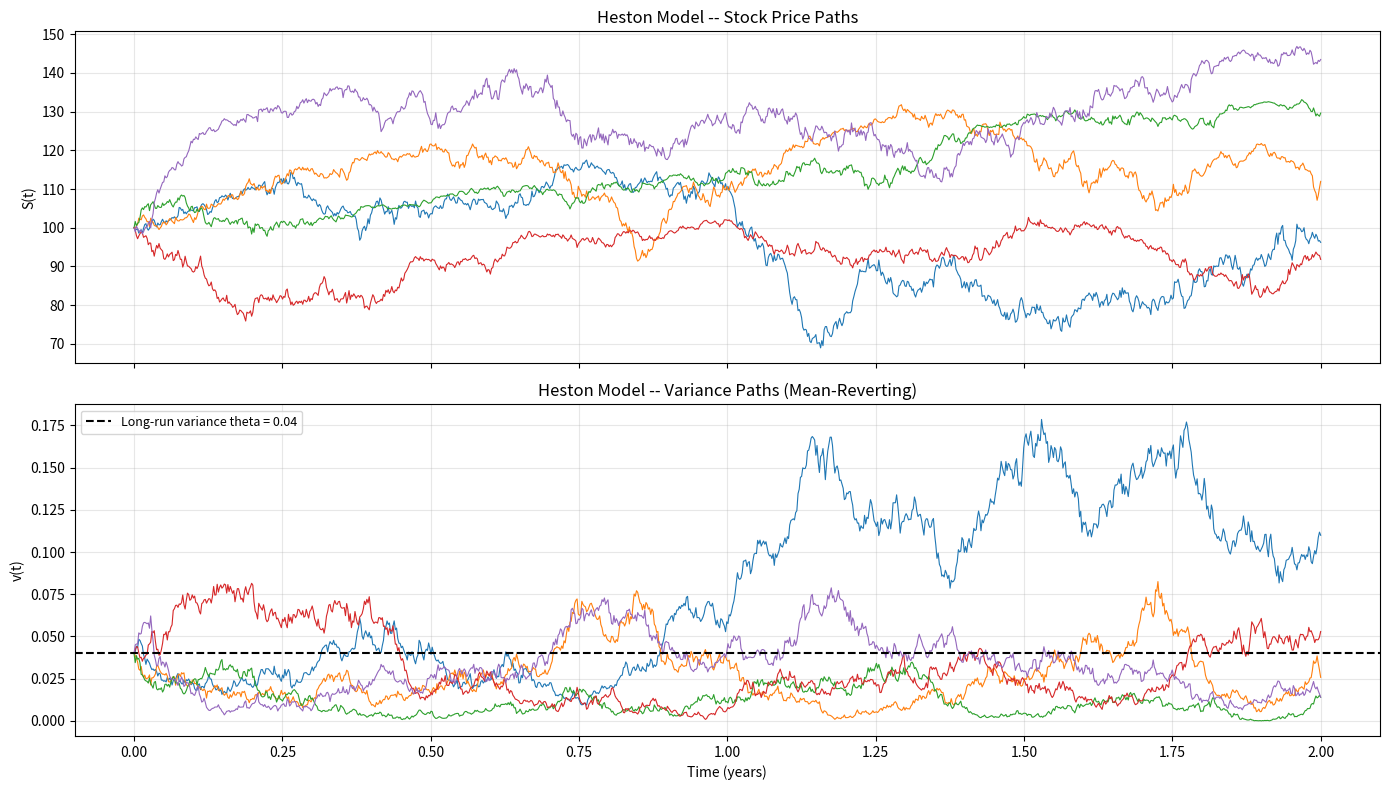

Write the Python code that produced this figure. (Note: this script raises an exception after producing the figure.)
#!/usr/bin/env python3
# -*- coding: utf-8 -*-
"""
cantaro86_heston_process.py

Heston stochastic-volatility model and Variance Gamma (VG) process --
two workhorse models from the stochastic-volatility / Levy-process toolkit.

Based on Processes.py from cantaro86's "Financial-Models-Numerical-Methods"
(https://github.com/cantaro86/Financial-Models-Numerical-Methods).
Adapted as a self-contained educational module -- no local imports required.

Classes
-------
Heston_process : Euler discretisation of the Heston SDE with correlated
                 Brownian motions and full-truncation (reflection) scheme.
VG_process     : Variance Gamma process via Brownian subordination (time-
                 changed Brownian motion with gamma subordinator).  Includes
                 terminal-value sampling, path generation, and parameter
                 estimation (Method of Moments + MLE).
"""

import numpy as np
import scipy.stats as ss
from scipy.optimize import minimize
from scipy.special import kv as bessel_kv  # modified Bessel function K_v


# ---------------------------------------------------------------------------
# VG probability density (needed for MLE fitting -- kept self-contained)
# ---------------------------------------------------------------------------

def _vg_pdf(x, T, c, theta, sigma, kappa):
    """
    Probability density of the Variance-Gamma process evaluated at *x*.

    Uses the closed-form expression involving the modified Bessel function
    of the second kind K_v.

    Parameters
    ----------
    x : ndarray
        Evaluation points (log-returns or increments).
    T : float
        Time increment.
    c : float
        Drift/convexity correction.
    theta : float
        Drift of the subordinated Brownian motion.
    sigma : float
        Volatility of the subordinated Brownian motion.
    kappa : float
        Variance rate of the gamma subordinator.

    Returns
    -------
    ndarray
        PDF values at each point in *x*.
    """
    nu = T / kappa
    # Shift to centred variable
    y = x - c * T

    # Parameters for the Bessel representation
    a = theta / (sigma ** 2)
    b = np.sqrt(theta ** 2 + 2 * sigma ** 2 / kappa) / (sigma ** 2)

    # Bessel order
    order = nu - 0.5

    # Avoid numerical issues for very small |y|
    eps = 1e-30
    abs_y = np.maximum(np.abs(y), eps)

    # log-pdf for numerical stability
    log_front = (
        nu * np.log(b)
        + (nu - 0.5) * np.log(abs_y)
        + a * y
        - np.log(sigma)
        - 0.5 * np.log(np.pi)
        - (nu) * np.log(2)
        - np.log(ss.gamma(nu).expect(lambda t: 1))  # log(Gamma(nu)) via loggamma
    )
    # Use scipy loggamma for better numerics
    from scipy.special import gammaln
    log_front = (
        nu * np.log(b)
        + (nu - 0.5) * np.log(abs_y)
        + a * y
        - np.log(sigma)
        - 0.5 * np.log(np.pi)
        - nu * np.log(2)
        - gammaln(nu)
    )

    # Bessel K_order(b * |y|)
    bk = bessel_kv(order, b * abs_y)

    # Combine (use log to avoid overflow, then exponentiate)
    pdf = np.exp(log_front) * bk
    # Clean up any NaN/inf from extreme tails
    pdf = np.where(np.isfinite(pdf), pdf, 0.0)
    return pdf


# ---------------------------------------------------------------------------
# Heston stochastic-volatility process
# ---------------------------------------------------------------------------

class Heston_process:
    """
    Heston stochastic-volatility model.

    Stock price and instantaneous variance follow the coupled SDEs:

        dS/S = mu dt + sqrt(v) dW_1
        dv   = kappa (theta - v) dt + sigma sqrt(v) dW_2

    with  Corr(dW_1, dW_2) = rho.

    The Euler scheme uses *full truncation* (reflection) to keep the
    variance non-negative: v(t+dt) = |...|.

    Parameters
    ----------
    mu : float
        Drift of the stock price.
    rho : float
        Correlation between dW_1 and dW_2 (|rho| <= 1).
    sigma : float
        Volatility-of-volatility (vol-of-vol, >= 0).
    theta : float
        Long-run mean of the variance process (>= 0).
    kappa : float
        Mean-reversion speed of the variance (>= 0).
    """

    def __init__(self, mu=0.05, rho=-0.7, sigma=0.3, theta=0.04, kappa=1.5):
        self.mu = mu
        if np.abs(rho) > 1:
            raise ValueError("|rho| must be <= 1")
        self.rho = rho
        if theta < 0 or sigma < 0 or kappa < 0:
            raise ValueError("sigma, theta, kappa must be non-negative")
        self.theta = theta
        self.sigma = sigma
        self.kappa = kappa

    def path(self, S0, v0, N, T=1):
        """
        Simulate one path of the Heston model via Euler-Maruyama with
        correlated Brownian motions and reflection for the variance.

        Parameters
        ----------
        S0 : float
            Initial stock price.
        v0 : float
            Initial instantaneous variance.
        N : int
            Number of time points (N-1 time steps).
        T : float
            Time horizon in years.

        Returns
        -------
        S : ndarray, shape (N,)
            Simulated stock-price path.
        v : ndarray, shape (N,)
            Simulated variance path.
        """
        # Correlated bivariate normal draws
        MU = np.array([0, 0])
        COV = np.array([[1, self.rho], [self.rho, 1]])
        W = ss.multivariate_normal.rvs(mean=MU, cov=COV, size=N - 1)
        W_S = W[:, 0]  # drives stock price
        W_v = W[:, 1]  # drives variance

        T_vec, dt = np.linspace(0, T, N, retstep=True)
        dt_sq = np.sqrt(dt)

        X = np.zeros(N)      # log-price
        v = np.zeros(N)      # variance
        X[0] = np.log(S0)
        v[0] = v0

        for t in range(N - 1):
            v_sq = np.sqrt(v[t])
            # Variance: Euler + reflection (full truncation)
            v[t + 1] = np.abs(
                v[t]
                + self.kappa * (self.theta - v[t]) * dt
                + self.sigma * v_sq * dt_sq * W_v[t]
            )
            # Log-price
            X[t + 1] = (
                X[t]
                + (self.mu - 0.5 * v[t]) * dt
                + v_sq * dt_sq * W_S[t]
            )

        return np.exp(X), v

    def paths(self, S0, v0, N, T=1, n_paths=1):
        """
        Simulate multiple independent Heston paths.

        Parameters
        ----------
        S0, v0, N, T : see ``path``.
        n_paths : int
            Number of independent paths.

        Returns
        -------
        S_all : ndarray, shape (N, n_paths)
            Stock-price paths.
        v_all : ndarray, shape (N, n_paths)
            Variance paths.
        """
        S_all = np.zeros((N, n_paths))
        v_all = np.zeros((N, n_paths))
        for i in range(n_paths):
            S_all[:, i], v_all[:, i] = self.path(S0, v0, N, T)
        return S_all, v_all


# ---------------------------------------------------------------------------
# Variance Gamma process
# ---------------------------------------------------------------------------

class VG_process:
    """
    Variance Gamma (VG) process via Brownian subordination.

    The VG process is a Brownian motion with drift, time-changed by a
    gamma subordinator:

        X(t) = c*t + theta * G(t) + sigma * W(G(t))

    where G(t) ~ Gamma(t/kappa, kappa) and W is a standard Brownian motion.

    Parameters
    ----------
    r : float
        Risk-free rate (used for the martingale correction in exp_RV).
    sigma : float
        Volatility of the subordinated Brownian motion (> 0).
    theta : float
        Drift of the subordinated Brownian motion.
    kappa : float
        Variance rate of the gamma subordinator (> 0).
    """

    def __init__(self, r=0.05, sigma=0.2, theta=-0.14, kappa=0.2):
        self.r = r
        self.c = self.r  # drift parameter
        self.theta = theta
        self.kappa = kappa
        if sigma < 0:
            raise ValueError("sigma must be non-negative")
        self.sigma = sigma

        # Analytic moments of the 1-year VG increment
        self.mean = self.c + self.theta
        self.var = self.sigma ** 2 + self.theta ** 2 * self.kappa
        self.skew = (
            (2 * self.theta ** 3 * self.kappa ** 2
             + 3 * self.sigma ** 2 * self.theta * self.kappa)
            / self.var ** 1.5
        )
        self.kurt = (
            (3 * self.sigma ** 4 * self.kappa
             + 12 * self.sigma ** 2 * self.theta ** 2 * self.kappa ** 2
             + 6 * self.theta ** 4 * self.kappa ** 3)
            / self.var ** 2
        )

    def exp_RV(self, S0, T, N):
        """
        Generate N terminal exponential-VG prices S_T = S_0 exp((r - w)T + VG_T)
        with martingale correction w.

        Parameters
        ----------
        S0 : float
            Initial stock price.
        T : float
            Time to maturity (years).
        N : int
            Number of samples.

        Returns
        -------
        ndarray, shape (N, 1)
            Terminal stock prices.
        """
        # Martingale correction
        w = -np.log(1 - self.theta * self.kappa - self.kappa / 2 * self.sigma ** 2) / self.kappa

        rho = 1 / self.kappa
        G = ss.gamma(rho * T).rvs(N) / rho  # Gamma RV with mean T
        Norm = ss.norm.rvs(0, 1, N)
        VG = self.theta * G + self.sigma * np.sqrt(G) * Norm
        S_T = S0 * np.exp((self.r - w) * T + VG)
        return S_T.reshape((N, 1))

    def path(self, T=1, N=10000, paths=1):
        """
        Generate VG process paths via gamma subordination.

        At each time step dt the gamma increment G_i ~ Gamma(dt/kappa, kappa)
        and the VG increment is:

            dX = c*dt + theta * G_i + sigma * sqrt(G_i) * Z_i

        Parameters
        ----------
        T : float
            Time horizon (years).
        N : int
            Number of time points (N-1 time steps).
        paths : int
            Number of independent paths.

        Returns
        -------
        X : ndarray, shape (paths, N)
            Simulated VG paths (rows = paths).
        """
        dt = T / (N - 1)
        X0 = np.zeros((paths, 1))
        G = ss.gamma(dt / self.kappa, scale=self.kappa).rvs(size=(paths, N - 1))
        Norm = ss.norm.rvs(loc=0, scale=1, size=(paths, N - 1))
        increments = self.c * dt + self.theta * G + self.sigma * np.sqrt(G) * Norm
        X = np.concatenate((X0, increments), axis=1).cumsum(axis=1)
        return X

    def fit_from_data(self, data, dt=1, method="MM"):
        """
        Estimate VG parameters from observed increments.

        Three methods are available:
        - ``"MM"``         : Method of Moments (closed-form, fast).
        - ``"Nelder-Mead"`` : MLE via Nelder-Mead simplex.
        - ``"L-BFGS-B"``  : MLE via bounded quasi-Newton.

        Parameters
        ----------
        data : ndarray
            Observed increments (e.g. daily log-returns).
        dt : float
            Time increment corresponding to one observation.
        method : str
            ``"MM"``, ``"Nelder-Mead"``, or ``"L-BFGS-B"``.
        """
        X = data

        # ----- Method of Moments initial estimates -----
        sigma_mm = np.std(X) / np.sqrt(dt)
        kappa_mm = dt * ss.kurtosis(X) / 3
        if kappa_mm <= 0:
            kappa_mm = 0.01  # safeguard
        theta_mm = np.sqrt(dt) * ss.skew(X) * sigma_mm / (3 * kappa_mm)
        c_mm = np.mean(X) / dt - theta_mm

        if method == "MM":
            self.c = c_mm
            self.theta = theta_mm
            self.sigma = sigma_mm
            self.kappa = kappa_mm
            self._update_moments()
            return

        # ----- MLE via numerical optimisation -----
        def neg_log_lik(x, data, T):
            pdf_vals = _vg_pdf(data, T, x[0], x[1], x[2], x[3])
            pdf_vals = np.maximum(pdf_vals, 1e-300)
            return -np.sum(np.log(pdf_vals))

        if method == "L-BFGS-B":
            if theta_mm < 0:
                bounds = [(-0.5, 0.5), (-0.6, -1e-15), (1e-15, 1), (1e-15, 2)]
            else:
                bounds = [(-0.5, 0.5), (1e-15, 0.6), (1e-15, 1), (1e-15, 2)]
            result = minimize(
                neg_log_lik,
                x0=[c_mm, theta_mm, sigma_mm, kappa_mm],
                method="L-BFGS-B",
                args=(X, dt),
                tol=1e-8,
                bounds=bounds,
            )
        elif method == "Nelder-Mead":
            result = minimize(
                neg_log_lik,
                x0=[c_mm, theta_mm, sigma_mm, kappa_mm],
                method="Nelder-Mead",
                args=(X, dt),
                options={"disp": False, "maxfev": 3000},
                tol=1e-8,
            )
        else:
            raise ValueError(f"Unknown method: {method}")

        print(f"  Optimiser: {result.message}")
        self.c, self.theta, self.sigma, self.kappa = result.x
        self._update_moments()

    def _update_moments(self):
        """Recompute analytic moments after parameter changes."""
        self.mean = self.c + self.theta
        self.var = self.sigma ** 2 + self.theta ** 2 * self.kappa
        self.skew = (
            (2 * self.theta ** 3 * self.kappa ** 2
             + 3 * self.sigma ** 2 * self.theta * self.kappa)
            / self.var ** 1.5
        )
        self.kurt = (
            (3 * self.sigma ** 4 * self.kappa
             + 12 * self.sigma ** 2 * self.theta ** 2 * self.kappa ** 2
             + 6 * self.theta ** 4 * self.kappa ** 3)
            / self.var ** 2
        )


# ---------------------------------------------------------------------------
# Main demo
# ---------------------------------------------------------------------------

if __name__ == "__main__":
    import matplotlib.pyplot as plt

    np.random.seed(42)

    # ==================================================================
    # 1. Heston stochastic-volatility model
    # ==================================================================
    print("=" * 65)
    print("1. Heston Stochastic-Volatility Model")
    print("=" * 65)

    heston = Heston_process(mu=0.05, rho=-0.7, sigma=0.3, theta=0.04, kappa=1.5)
    print(f"  Parameters:")
    print(f"    mu    = {heston.mu}   (stock drift)")
    print(f"    rho   = {heston.rho}  (correlation)")
    print(f"    sigma = {heston.sigma}  (vol-of-vol)")
    print(f"    theta = {heston.theta}  (long-run variance)")
    print(f"    kappa = {heston.kappa}  (mean-reversion speed)")
    print(f"  Feller condition 2*kappa*theta > sigma^2 : "
          f"{2*heston.kappa*heston.theta:.3f} > {heston.sigma**2:.3f} -> "
          f"{'SATISFIED' if 2*heston.kappa*heston.theta > heston.sigma**2 else 'VIOLATED'}")

    S0, v0, N_heston, T_heston = 100, 0.04, 1000, 2
    n_paths_h = 5
    S_all, v_all = heston.paths(S0, v0, N_heston, T_heston, n_paths=n_paths_h)
    t_heston = np.linspace(0, T_heston, N_heston)

    fig, axes = plt.subplots(2, 1, figsize=(14, 8), sharex=True)

    for p in range(n_paths_h):
        axes[0].plot(t_heston, S_all[:, p], linewidth=0.8)
    axes[0].set_title("Heston Model -- Stock Price Paths")
    axes[0].set_ylabel("S(t)")
    axes[0].grid(True, alpha=0.3)

    for p in range(n_paths_h):
        axes[1].plot(t_heston, v_all[:, p], linewidth=0.8)
    axes[1].axhline(heston.theta, color="k", linewidth=1.5, linestyle="--",
                     label=f"Long-run variance theta = {heston.theta}")
    axes[1].set_title("Heston Model -- Variance Paths (Mean-Reverting)")
    axes[1].set_xlabel("Time (years)")
    axes[1].set_ylabel("v(t)")
    axes[1].legend(fontsize=9)
    axes[1].grid(True, alpha=0.3)

    plt.tight_layout()
    plt.savefig("/tmp/cantaro86_heston_paths.png", dpi=150)
    print("  Figure saved: /tmp/cantaro86_heston_paths.png")
    plt.close()

    # --- Variance mean-reversion demonstration ---
    print()
    print("  Variance mean-reversion demonstration:")
    print("  Starting variance far from long-run level...")

    heston_demo = Heston_process(mu=0.05, rho=-0.7, sigma=0.15, theta=0.04, kappa=3.0)
    v0_high, v0_low = 0.16, 0.005

    fig, ax = plt.subplots(figsize=(12, 5))
    for v0_start, color, label in [(v0_high, "tomato", f"v0={v0_high} (high start)"),
                                    (v0_low, "steelblue", f"v0={v0_low} (low start)")]:
        for _ in range(3):
            _, v_path = heston_demo.path(S0, v0_start, N=800, T=3)
            ax.plot(np.linspace(0, 3, 800), v_path, color=color, alpha=0.5, linewidth=0.7)
        # Legend proxy
        ax.plot([], [], color=color, linewidth=1.5, label=label)

    ax.axhline(heston_demo.theta, color="k", linewidth=2, linestyle="--",
               label=f"theta = {heston_demo.theta}")
    ax.set_title("Heston Variance: Mean-Reversion from Different Starting Points")
    ax.set_xlabel("Time (years)")
    ax.set_ylabel("v(t)")
    ax.legend()
    ax.grid(True, alpha=0.3)

    plt.tight_layout()
    plt.savefig("/tmp/cantaro86_heston_mean_reversion.png", dpi=150)
    print("  Figure saved: /tmp/cantaro86_heston_mean_reversion.png")
    plt.close()

    # --- Heston terminal distribution ---
    print()
    print("  Heston terminal distribution (Monte Carlo, 50 000 paths)...")
    n_mc = 50_000
    S_mc = np.zeros(n_mc)
    for i in range(n_mc):
        S_path, _ = heston.path(S0, v0, N=252, T=1)
        S_mc[i] = S_path[-1]

    log_ret = np.log(S_mc / S0)
    print(f"    E[log(S_T/S_0)]  = {log_ret.mean():.4f}")
    print(f"    Std[log(S_T/S_0)] = {log_ret.std():.4f}")
    print(f"    Skewness          = {ss.skew(log_ret):.4f}")
    print(f"    Excess kurtosis   = {ss.kurtosis(log_ret):.4f}")

    fig, ax = plt.subplots(figsize=(10, 5))
    ax.hist(log_ret, bins=150, density=True, alpha=0.6, color="steelblue",
            label="Heston log-return")
    # Overlay normal with matched mean/var
    x_grid = np.linspace(log_ret.min(), log_ret.max(), 300)
    ax.plot(x_grid, ss.norm.pdf(x_grid, log_ret.mean(), log_ret.std()),
            "r-", linewidth=2, label="Normal (matched moments)")
    ax.set_title("Heston Terminal Log-Return vs Normal")
    ax.set_xlabel("log(S_T / S_0)")
    ax.set_ylabel("Density")
    ax.legend()
    ax.grid(True, alpha=0.3)

    plt.tight_layout()
    plt.savefig("/tmp/cantaro86_heston_terminal.png", dpi=150)
    print("  Figure saved: /tmp/cantaro86_heston_terminal.png")
    plt.close()

    # ==================================================================
    # 2. Variance Gamma (VG) process
    # ==================================================================
    print()
    print("=" * 65)
    print("2. Variance Gamma (VG) Process")
    print("=" * 65)

    vg = VG_process(r=0.05, sigma=0.2, theta=-0.14, kappa=0.2)
    print(f"  Parameters:")
    print(f"    r     = {vg.r}")
    print(f"    sigma = {vg.sigma}")
    print(f"    theta = {vg.theta}")
    print(f"    kappa = {vg.kappa}")
    print(f"  Analytic moments (1-year increment):")
    print(f"    Mean             = {vg.mean:.4f}")
    print(f"    Variance         = {vg.var:.4f}")
    print(f"    Skewness         = {vg.skew:.4f}")
    print(f"    Excess kurtosis  = {vg.kurt:.4f}")

    # --- VG paths via gamma subordination ---
    T_vg, N_vg, n_paths_vg = 1, 1000, 6
    X_vg = vg.path(T=T_vg, N=N_vg, paths=n_paths_vg)
    t_vg = np.linspace(0, T_vg, N_vg)

    fig, axes = plt.subplots(1, 2, figsize=(14, 5))

    for p in range(n_paths_vg):
        axes[0].plot(t_vg, X_vg[p, :], linewidth=0.8)
    axes[0].set_title("VG Process Paths (Gamma Subordination)")
    axes[0].set_xlabel("Time (years)")
    axes[0].set_ylabel("X(t)")
    axes[0].grid(True, alpha=0.3)

    # Exponential VG stock-price paths
    S_vg_paths = 100 * np.exp(X_vg)
    for p in range(n_paths_vg):
        axes[1].plot(t_vg, S_vg_paths[p, :], linewidth=0.8)
    axes[1].set_title("Exponential VG Stock-Price Paths")
    axes[1].set_xlabel("Time (years)")
    axes[1].set_ylabel("S(t)")
    axes[1].grid(True, alpha=0.3)

    plt.tight_layout()
    plt.savefig("/tmp/cantaro86_vg_paths.png", dpi=150)
    print("  Figure saved: /tmp/cantaro86_vg_paths.png")
    plt.close()

    # --- VG terminal distribution vs Normal ---
    print()
    print("  Comparing VG terminal distribution to Normal...")
    S_T_vg = vg.exp_RV(100, 1, 80_000)
    log_ret_vg = np.log(S_T_vg.ravel() / 100)

    # Matched-variance normal
    mu_n = log_ret_vg.mean()
    sig_n = log_ret_vg.std()

    fig, axes = plt.subplots(1, 2, figsize=(14, 5))

    # Histogram
    axes[0].hist(log_ret_vg, bins=200, density=True, alpha=0.6,
                 color="steelblue", label="VG log-return")
    x_grid = np.linspace(log_ret_vg.min(), log_ret_vg.max(), 400)
    axes[0].plot(x_grid, ss.norm.pdf(x_grid, mu_n, sig_n),
                 "r-", linewidth=2, label="Normal (matched moments)")
    axes[0].set_title("VG Terminal Log-Return vs Normal")
    axes[0].set_xlabel("log(S_T / S_0)")
    axes[0].set_ylabel("Density")
    axes[0].legend()
    axes[0].grid(True, alpha=0.3)

    # Log-scale to emphasise tails
    axes[1].hist(log_ret_vg, bins=200, density=True, alpha=0.6,
                 color="steelblue", label="VG log-return")
    axes[1].plot(x_grid, ss.norm.pdf(x_grid, mu_n, sig_n),
                 "r-", linewidth=2, label="Normal (matched moments)")
    axes[1].set_yscale("log")
    axes[1].set_title("Same Comparison -- Log Scale (heavier tails visible)")
    axes[1].set_xlabel("log(S_T / S_0)")
    axes[1].set_ylabel("log Density")
    axes[1].legend()
    axes[1].grid(True, alpha=0.3)

    plt.tight_layout()
    plt.savefig("/tmp/cantaro86_vg_terminal.png", dpi=150)
    print("  Figure saved: /tmp/cantaro86_vg_terminal.png")
    plt.close()

    print()
    print(f"  Empirical vs Normal moments of VG terminal log-return:")
    print(f"    {'Moment':<18} {'VG (empirical)':>16} {'Normal':>16}")
    print(f"    {'-'*18} {'-'*16} {'-'*16}")
    print(f"    {'Mean':<18} {log_ret_vg.mean():>16.4f} {mu_n:>16.4f}")
    print(f"    {'Std Dev':<18} {log_ret_vg.std():>16.4f} {sig_n:>16.4f}")
    print(f"    {'Skewness':<18} {ss.skew(log_ret_vg):>16.4f} {'0.0000':>16}")
    print(f"    {'Excess Kurtosis':<18} {ss.kurtosis(log_ret_vg):>16.4f} {'0.0000':>16}")

    # --- Method-of-Moments fit on simulated VG data ---
    print()
    print("  Fitting VG parameters via Method of Moments on simulated data...")
    X_sim = vg.path(T=1, N=2, paths=20_000)  # 1-step paths = terminal increments
    increments = X_sim[:, 1]  # 1-year increments

    vg_fit = VG_process(r=0.05, sigma=0.1, theta=0.0, kappa=0.1)  # start far
    vg_fit.fit_from_data(increments, dt=1, method="MM")
    print(f"    Fitted : c={vg_fit.c:.4f}, theta={vg_fit.theta:.4f}, "
          f"sigma={vg_fit.sigma:.4f}, kappa={vg_fit.kappa:.4f}")
    print(f"    True   : c={vg.c:.4f}, theta={vg.theta:.4f}, "
          f"sigma={vg.sigma:.4f}, kappa={vg.kappa:.4f}")

    print()
    print("Done.")
